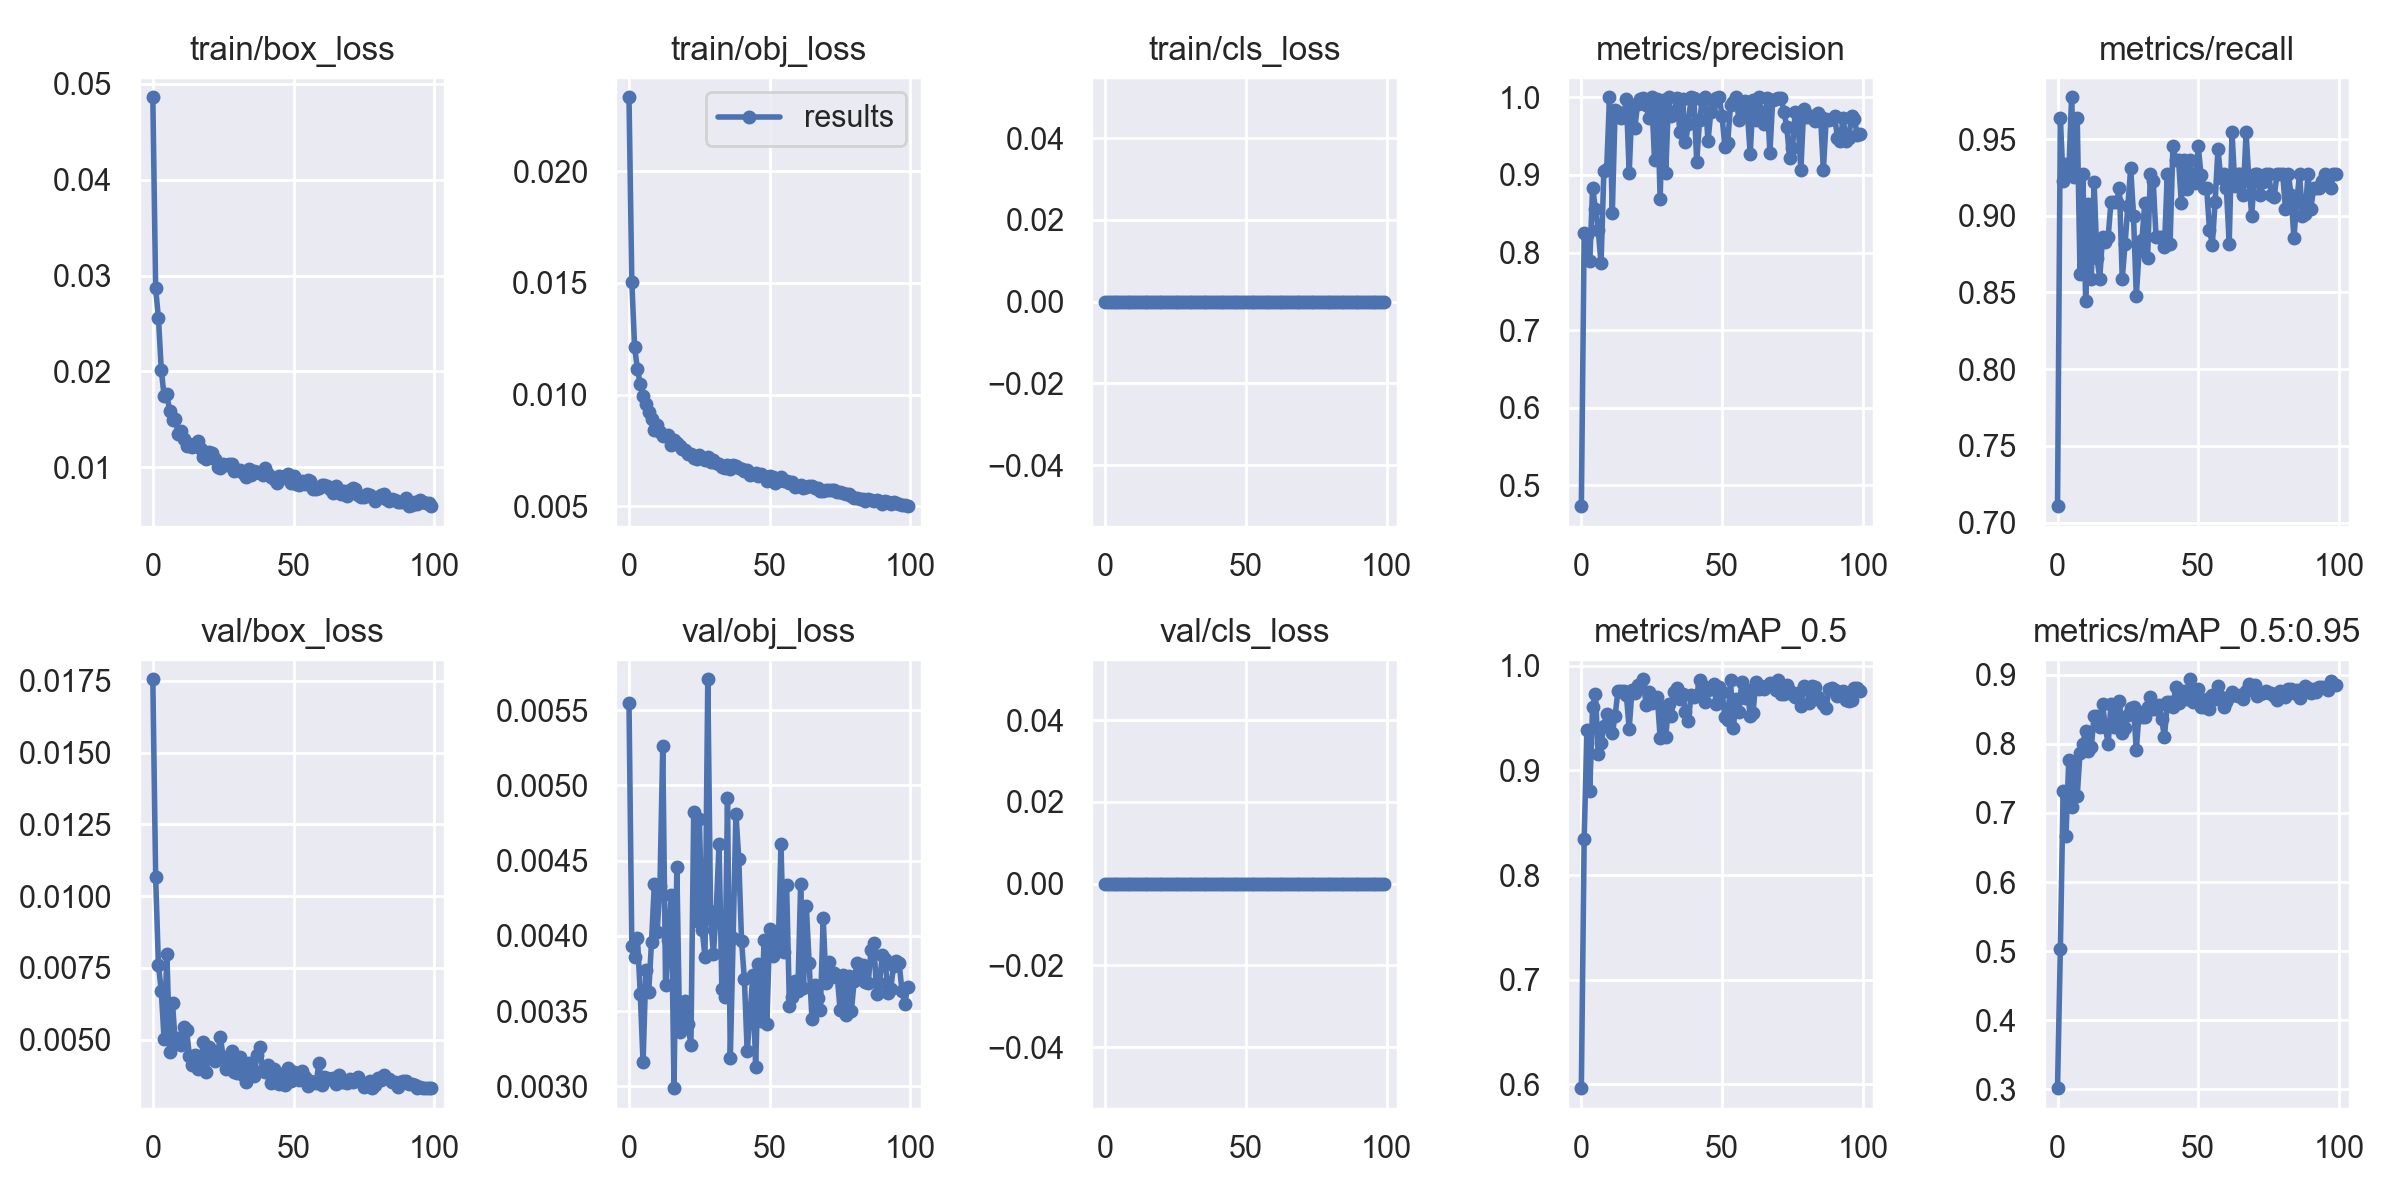

Source data for this figure (header and first rows):
epoch, train/box_loss, train/obj_loss, train/cls_loss, metrics/precision, metrics/recall, metrics/mAP_0.5, metrics/mAP_0.5:0.95, val/box_loss, val/obj_loss, val/cls_loss, x/lr0, x/lr1, x/lr2
0, 0.04858, 0.02331, 0, 0.4733, 0.7107, 0.5965, 0.3018, 0.01755, 0.005547, 0, 0.07017, 0.003315, 0.003315
1, 0.02867, 0.01506, 0, 0.8249, 0.9635, 0.8349, 0.5026, 0.01065, 0.003932, 0, 0.0401, 0.006582, 0.006582
2, 0.02556, 0.01211, 0, 0.822, 0.9227, 0.9383, 0.7319, 0.007584, 0.003857, 0, 0.009968, 0.009784, 0.009784
3, 0.0202, 0.01116, 0, 0.7889, 0.934, 0.8806, 0.6664, 0.006711, 0.003987, 0, 0.009703, 0.009703, 0.009703
4, 0.01746, 0.01046, 0, 0.8831, 0.9273, 0.9607, 0.777, 0.005024, 0.003616, 0, 0.009703, 0.009703, 0.009703
5, 0.01763, 0.009923, 0, 0.8566, 0.9773, 0.9731, 0.709, 0.007988, 0.003159, 0, 0.009604, 0.009604, 0.009604
6, 0.01585, 0.009592, 0, 0.8289, 0.9252, 0.9152, 0.7718, 0.004578, 0.003776, 0, 0.009505, 0.009505, 0.009505
7, 0.01495, 0.009238, 0, 0.786, 0.9636, 0.926, 0.7249, 0.006275, 0.003625, 0, 0.009406, 0.009406, 0.009406
8, 0.01502, 0.008899, 0, 0.9046, 0.8622, 0.9421, 0.7871, 0.004845, 0.003959, 0, 0.009307, 0.009307, 0.009307
9, 0.01347, 0.008425, 0, 0.9074, 0.9273, 0.9541, 0.8003, 0.005063, 0.004344, 0, 0.009208, 0.009208, 0.009208
10, 0.01376, 0.008634, 0, 1, 0.8445, 0.9522, 0.8186, 0.004821, 0.004028, 0, 0.009109, 0.009109, 0.009109
11, 0.01301, 0.008333, 0, 0.8508, 0.9076, 0.9355, 0.7898, 0.005453, 0.004332, 0, 0.00901, 0.00901, 0.00901
12, 0.01222, 0.008151, 0, 0.9838, 0.8591, 0.9521, 0.7952, 0.005326, 0.00526, 0, 0.008911, 0.008911, 0.008911
13, 0.0124, 0.00817, 0, 0.9807, 0.9222, 0.9759, 0.8406, 0.00443, 0.003671, 0, 0.008812, 0.008812, 0.008812
14, 0.01214, 0.008198, 0, 0.9738, 0.8727, 0.9757, 0.8396, 0.004117, 0.003969, 0, 0.008713, 0.008713, 0.008713
15, 0.01243, 0.007737, 0, 0.9749, 0.8591, 0.9757, 0.8246, 0.004456, 0.004271, 0, 0.008614, 0.008614, 0.008614
16, 0.01272, 0.007961, 0, 0.9982, 0.8864, 0.9718, 0.857, 0.003988, 0.002988, 0, 0.008515, 0.008515, 0.008515
17, 0.01193, 0.007824, 0, 0.9025, 0.8831, 0.9398, 0.8239, 0.004267, 0.004458, 0, 0.008416, 0.008416, 0.008416
18, 0.01113, 0.007702, 0, 0.9899, 0.8863, 0.9769, 0.7994, 0.004902, 0.003361, 0, 0.008317, 0.008317, 0.008317
19, 0.01091, 0.007584, 0, 0.9606, 0.9091, 0.9742, 0.858, 0.003859, 0.003409, 0, 0.008218, 0.008218, 0.008218
20, 0.01164, 0.007544, 0, 0.9913, 0.9091, 0.9815, 0.8244, 0.004745, 0.003564, 0, 0.008119, 0.008119, 0.008119
21, 0.01147, 0.007364, 0, 0.998, 0.9091, 0.9816, 0.8414, 0.004618, 0.003413, 0, 0.00802, 0.00802, 0.00802
22, 0.01085, 0.007352, 0, 0.9985, 0.9182, 0.987, 0.8613, 0.004249, 0.003272, 0, 0.007921, 0.007921, 0.007921
23, 0.01005, 0.007174, 0, 0.9895, 0.859, 0.9623, 0.8151, 0.004528, 0.004823, 0, 0.007822, 0.007822, 0.007822
24, 0.009992, 0.00713, 0, 0.9731, 0.8818, 0.9746, 0.8231, 0.005083, 0.004101, 0, 0.007723, 0.007723, 0.007723
25, 0.01038, 0.007296, 0, 1, 0.9066, 0.9641, 0.8416, 0.004405, 0.004776, 0, 0.007624, 0.007624, 0.007624
26, 0.01029, 0.007154, 0, 0.9192, 0.9311, 0.9695, 0.8511, 0.003977, 0.004042, 0, 0.007525, 0.007525, 0.007525
27, 0.01037, 0.007058, 0, 0.9976, 0.9, 0.97, 0.8532, 0.004138, 0.00386, 0, 0.007426, 0.007426, 0.007426
28, 0.01035, 0.007195, 0, 0.8695, 0.8478, 0.9311, 0.7913, 0.004593, 0.005705, 0, 0.007327, 0.007327, 0.007327
29, 0.00965, 0.006978, 0, 0.996, 0.8773, 0.961, 0.8456, 0.003888, 0.004114, 0, 0.007228, 0.007228, 0.007228
30, 0.009777, 0.007064, 0, 0.9026, 0.8844, 0.9319, 0.839, 0.003852, 0.003879, 0, 0.007129, 0.007129, 0.007129
31, 0.009725, 0.006929, 0, 1, 0.9082, 0.9635, 0.8382, 0.004402, 0.004166, 0, 0.00703, 0.00703, 0.00703
32, 0.009369, 0.006887, 0, 0.9755, 0.8727, 0.9521, 0.8531, 0.003763, 0.004611, 0, 0.006931, 0.006931, 0.006931
33, 0.008979, 0.006746, 0, 0.9791, 0.9273, 0.975, 0.8673, 0.003537, 0.003646, 0, 0.006832, 0.006832, 0.006832
34, 0.009843, 0.006713, 0, 0.9989, 0.9227, 0.9787, 0.8508, 0.004188, 0.003593, 0, 0.006733, 0.006733, 0.006733
35, 0.009262, 0.006869, 0, 0.955, 0.8864, 0.9683, 0.8508, 0.0038, 0.004914, 0, 0.006634, 0.006634, 0.006634
36, 0.00963, 0.006695, 0, 0.998, 0.8864, 0.9728, 0.856, 0.003744, 0.003189, 0, 0.006535, 0.006535, 0.006535
37, 0.009482, 0.006863, 0, 0.942, 0.8861, 0.9555, 0.8358, 0.004449, 0.003984, 0, 0.006436, 0.006436, 0.006436
38, 0.009378, 0.006816, 0, 0.9651, 0.8796, 0.9472, 0.8093, 0.004754, 0.004812, 0, 0.006337, 0.006337, 0.006337
39, 0.009235, 0.006705, 0, 0.9998, 0.9273, 0.9718, 0.8599, 0.003956, 0.004511, 0, 0.006238, 0.006238, 0.006238
40, 0.00997, 0.006673, 0, 0.9986, 0.8818, 0.9704, 0.8602, 0.00387, 0.003963, 0, 0.006139, 0.006139, 0.006139
41, 0.009303, 0.006568, 0, 0.9163, 0.9452, 0.9722, 0.853, 0.004129, 0.003711, 0, 0.00604, 0.00604, 0.00604
42, 0.009021, 0.006623, 0, 0.9703, 0.9364, 0.9861, 0.8819, 0.003494, 0.003232, 0, 0.005941, 0.005941, 0.005941
43, 0.008804, 0.006396, 0, 0.9965, 0.9364, 0.9812, 0.859, 0.003992, 0.003475, 0, 0.005842, 0.005842, 0.005842
44, 0.008378, 0.00645, 0, 1, 0.9082, 0.9651, 0.8669, 0.003618, 0.003737, 0, 0.005743, 0.005743, 0.005743
45, 0.009065, 0.006485, 0, 0.9433, 0.9364, 0.9767, 0.8768, 0.003444, 0.003126, 0, 0.005644, 0.005644, 0.005644
46, 0.008949, 0.006378, 0, 0.9806, 0.9173, 0.98, 0.8653, 0.003819, 0.003811, 0, 0.005545, 0.005545, 0.005545
47, 0.009136, 0.006428, 0, 0.9938, 0.9364, 0.9822, 0.8932, 0.003433, 0.003432, 0, 0.005446, 0.005446, 0.005446
48, 0.009275, 0.006375, 0, 0.9989, 0.9227, 0.9634, 0.8609, 0.004001, 0.003971, 0, 0.005347, 0.005347, 0.005347
49, 0.008344, 0.006143, 0, 1, 0.9213, 0.9793, 0.8673, 0.003563, 0.003417, 0, 0.005248, 0.005248, 0.005248
50, 0.009151, 0.006338, 0, 0.976, 0.9455, 0.975, 0.879, 0.00387, 0.004045, 0, 0.005149, 0.005149, 0.005149
51, 0.008267, 0.006308, 0, 0.9357, 0.9265, 0.9509, 0.8534, 0.003797, 0.003868, 0, 0.00505, 0.00505, 0.00505
52, 0.00817, 0.006051, 0, 0.9415, 0.9182, 0.9477, 0.8529, 0.003592, 0.003988, 0, 0.004951, 0.004951, 0.004951
53, 0.008569, 0.006117, 0, 0.9902, 0.9178, 0.9859, 0.8643, 0.003895, 0.003901, 0, 0.004852, 0.004852, 0.004852
54, 0.008228, 0.006302, 0, 0.9943, 0.8909, 0.9404, 0.8505, 0.00371, 0.004609, 0, 0.004753, 0.004753, 0.004753
55, 0.00866, 0.006137, 0, 1, 0.8812, 0.9682, 0.8711, 0.003397, 0.003893, 0, 0.004654, 0.004654, 0.004654
56, 0.008595, 0.006155, 0, 0.9705, 0.9091, 0.9561, 0.864, 0.003549, 0.004339, 0, 0.004555, 0.004555, 0.004555
57, 0.007768, 0.006062, 0, 0.9905, 0.9436, 0.9844, 0.8833, 0.003531, 0.003537, 0, 0.004456, 0.004456, 0.004456
58, 0.007752, 0.006103, 0, 0.9951, 0.9249, 0.9688, 0.8672, 0.003475, 0.003595, 0, 0.004357, 0.004357, 0.004357
59, 0.007845, 0.005867, 0, 0.9798, 0.9273, 0.9772, 0.8531, 0.004176, 0.003703, 0, 0.004258, 0.004258, 0.004258
... 40 more rows
